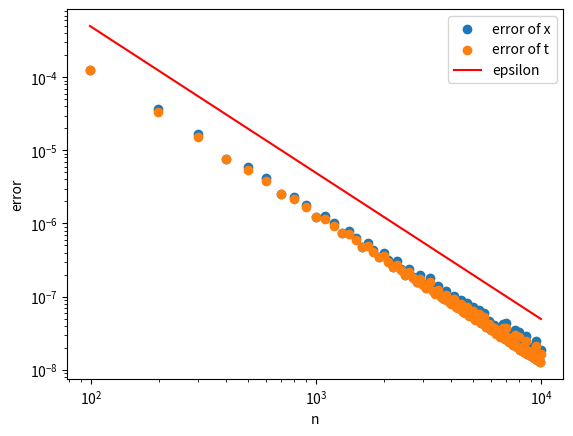
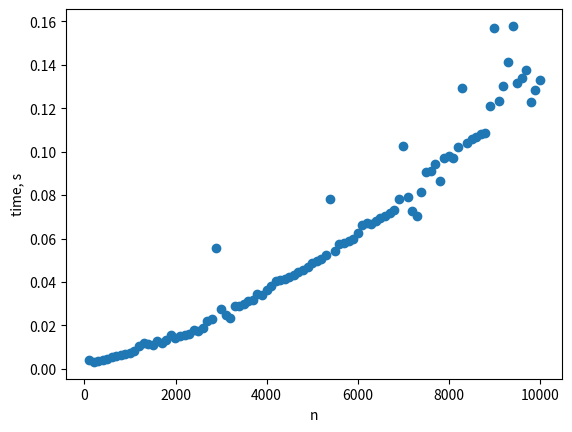

Write the Python code that produced these figures, in order.
from scipy.optimize import linprog
import numpy as np
import time
import matplotlib.pyplot as plt


def supportPoly(p, x):
    return np.max(np.dot(x, p))

def testPrimal(n, method='highs'):
    '''
    solves the primal problem
    works poorly, don't use it
    '''
    grid = np.transpose((np.cos(np.arange(n) * 2 * np.pi / n), np.sin(np.arange(n) * 2 * np.pi / n)))
    verticesA = np.array([[-0.5, 0], [0.5, 0], [0, np.sqrt(3.) / 2]])  # A is a triangle
    supportA = np.array([supportPoly(p, verticesA) for p in grid])
    supportB = np.ones(n)  # B is a unit ball
    q_0 = np.array([0, 0, 1])
    a_ub = np.hstack((grid, np.array([[s] for s in supportB])))
    ans = linprog(q_0, A_ub=-a_ub, b_ub=-supportA, method=method)
    if ans.x is None:
        print('answer is none', n, method)
        return None, None
    return np.sqrt(ans.x[0]**2 + (ans.x[1] - np.sqrt(3) / 6)**2), np.abs(ans.x[2] - np.sqrt(3) / 3)

def solveDual(grid, supportA, supportB, method='highs', eps=0.):
    '''
    solves the dual problem for the approximated A and B
    '''
    q_0 = np.array([0, 0, 1])
    a_ub = np.hstack((grid, np.array([[s] for s in supportB])))
    lambdas = linprog(-supportA, A_eq=np.transpose(a_ub), b_eq=q_0, method=method).x

    matrix = []
    rhs = []
    for l, row, s in zip(lambdas, a_ub, supportA):
        if l > eps:
            matrix.append(row)
            rhs.append(s)

    if len(matrix) == len(matrix[0]) - 1:   #sometimes this happens, have to make matrix square
        matrix.append(np.zeros(len(matrix[0])))
        rhs.append(0)
        #for l, row, s in zip(lambdas, a_ub, supportA):
        #    if l <= eps:
        #        matrix[-1] += row
        #        rhs += s

    return np.linalg.solve(matrix, rhs)

def exampleSquare(n):
    '''
    A = a square in a unit circle rotated by 1 radian
    B = a unit circle
    returns the error of x and t
    '''
    grid = np.transpose((np.cos(np.arange(n) * 2 * np.pi / n), np.sin(np.arange(n) * 2 * np.pi / n)))
    verticesA = np.array([
                            [np.cos(1), np.sin(1)], 
                            [np.cos(1 + np.pi / 2), np.sin(1 + np.pi / 2)], 
                            [np.cos(1 + np.pi), np.sin(1 + np.pi)], 
                            [np.cos(1 + np.pi * 3 / 2), np.sin(1 + np.pi * 3 / 2)]
                        ])  # A is a rotated square
    supportA = np.array([supportPoly(p, verticesA) for p in grid])
    supportB = np.ones(n)  # B is a unit ball
    ans = solveDual(grid, supportA, supportB)
    return np.sqrt(ans[0]**2 + ans[1]**2), np.abs(ans[2] - 1)


if __name__ == '__main__':
    n = range(99, 10000, 100)
    errX = []
    errT = []
    times = []

    for _n in n:
        start = time.time()
        _errX, _errT = exampleSquare(_n)
        end = time.time()
        print(_n, end - start)
        times.append(end - start)
        errX.append(_errX)
        errT.append(_errT)

    fig, ax = plt.subplots(1)
    plt.xlabel('n')
    plt.ylabel('error')
    plt.yscale('log')
    plt.xscale('log')
    ax.scatter(n, errX, label='error of x')
    ax.scatter(n, errT, label='error of t')
    ax.plot(n,  1 - np.cos(np.pi / np.array(n)), 'r', label='epsilon')
    plt.legend()
    plt.savefig('err.png')

    fig, ax = plt.subplots(1)
    plt.xlabel('n')
    plt.ylabel('time, s')
    ax.scatter(n, times)
    plt.savefig('time.png')


